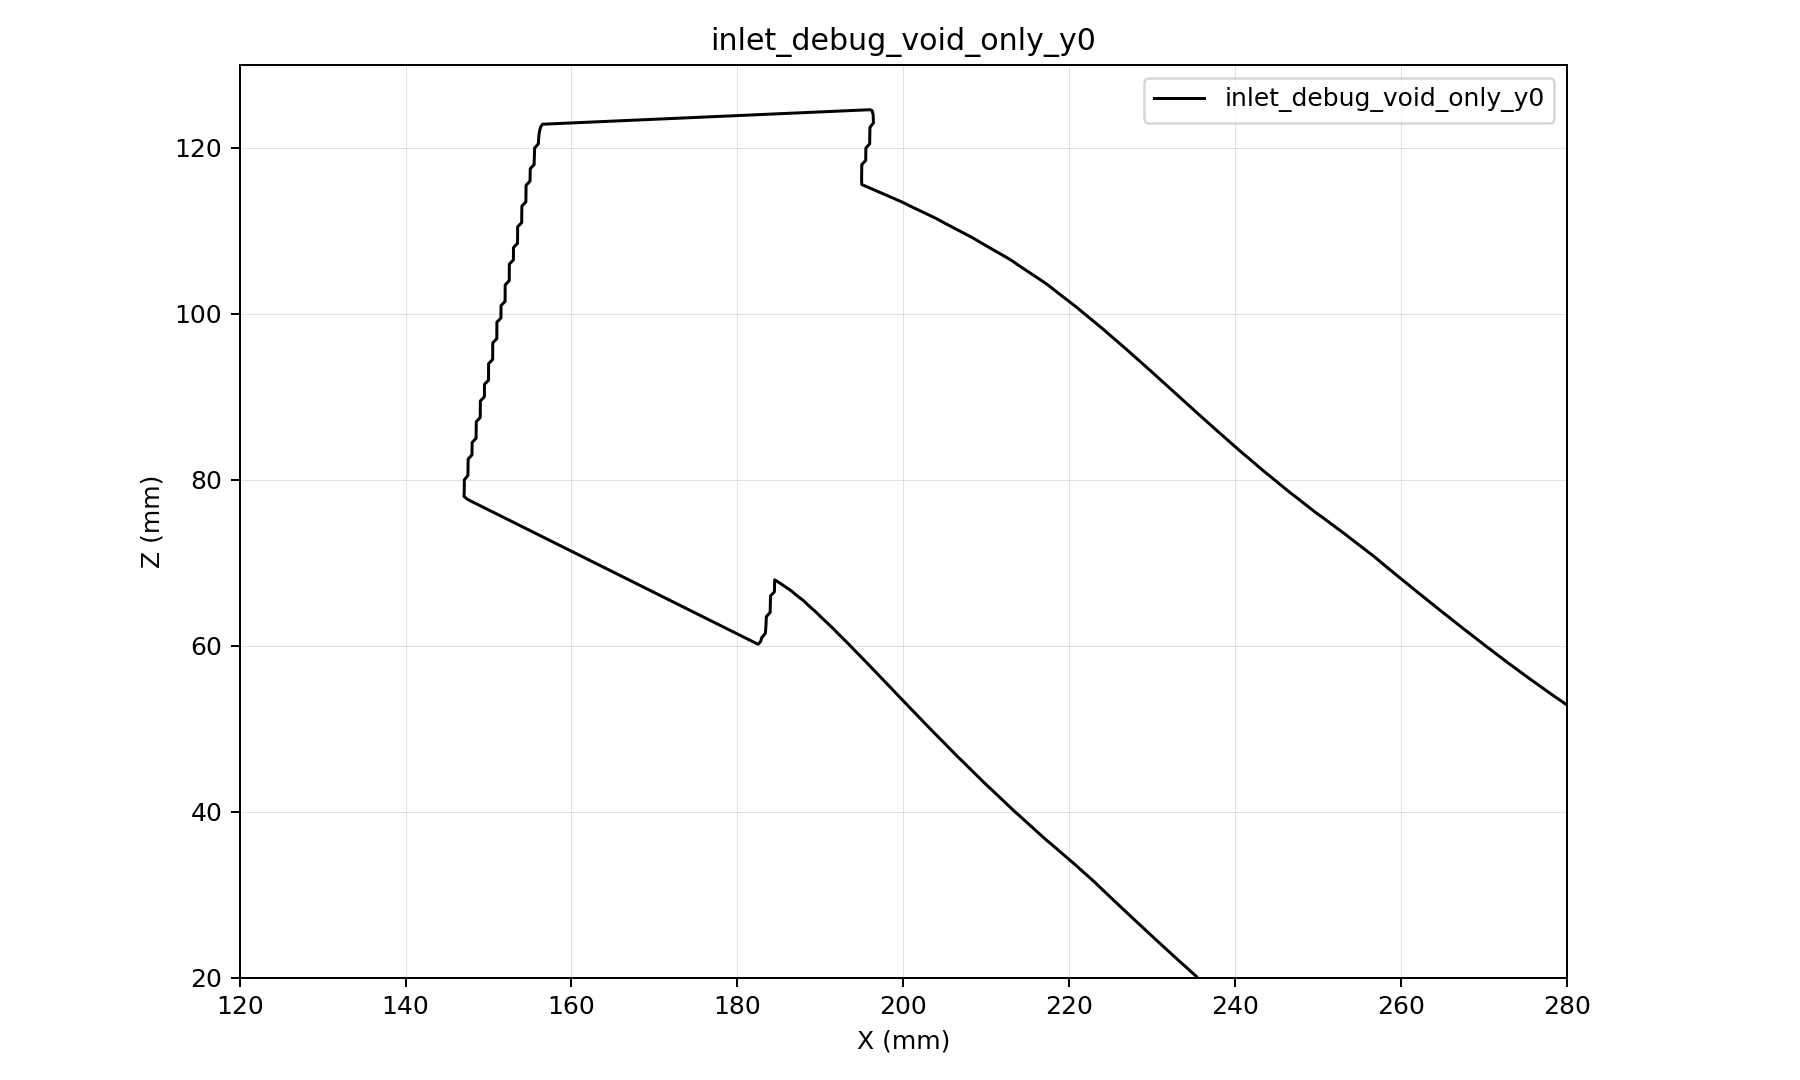

The table this chart was drawn from, first rows:
x, z, d
120, 20, 63.86
120.5, 20, 63.65
121, 20, 63.44
121.5, 20, 63.24
122, 20, 63.04
122.5, 20, 62.84
123, 20, 62.65
123.5, 20, 62.46
124, 20, 62.27
124.5, 20, 62.09
125, 20, 61.91
125.5, 20, 61.73
126, 20, 61.56
126.5, 20, 61.39
127, 20, 61.22
127.5, 20, 61.06
128, 20, 60.91
128.5, 20, 60.75
129, 20, 60.6
129.5, 20, 60.45
130, 20, 60.31
130.5, 20, 60.17
131, 20, 60.04
131.5, 20, 59.91
132, 20, 59.78
132.5, 20, 59.65
133, 20, 59.54
133.5, 20, 59.42
134, 20, 59.31
134.5, 20, 59.2
135, 20, 59.03
135.5, 20, 58.8
136, 20, 58.57
136.5, 20, 58.34
137, 20, 58.1
137.5, 20, 57.87
138, 20, 57.64
138.5, 20, 57.41
139, 20, 57.18
139.5, 20, 56.95
140, 20, 56.72
140.5, 20, 56.49
141, 20, 56.26
141.5, 20, 56.03
142, 20, 55.8
142.5, 20, 55.57
143, 20, 55.34
143.5, 20, 55.11
144, 20, 54.88
144.5, 20, 54.65
145, 20, 54.42
145.5, 20, 54.19
146, 20, 53.96
146.5, 20, 53.73
147, 20, 53.5
147.5, 20, 53.27
148, 20, 53.03
148.5, 20, 52.8
149, 20, 52.57
149.5, 20, 52.34
... 70,881 more rows
